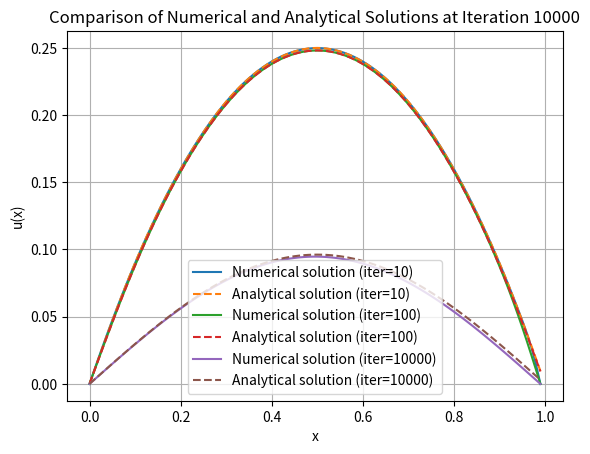

Source code (Python):

# import numpy as np
# import matplotlib.pyplot as plt


# def analytical(x: float, t: float, m: int):
#     analytical = 0
    
#     for i in range(1, m + 1):
#         an = (-4*((-1)**i -1)/(np.pi**3 *i**3)) * np.exp(-i ** 2 * np.pi ** 2 * t) * np.sin(i * np.pi * x)
#         analytical += an
#     return  analytical


# def initial(x):
#     return x-x**2


# n = 100
# m = 10
# dx = 1 / n
# dt = 0.0001


# xlist = [i * dx for i in range(n)]

# # Define the iteration limits
# iteration_limits = [10, 100, 1000]

# # Loop through each iteration limit and plot the solution
# for iter_limit in iteration_limits:
#     u_n = [initial(x) for x in xlist] 
#     u_n1 = np.zeros(n)
#     iter = 0

   
#     while iter < iter_limit:
#         for i in range(1, n - 1):
#             u_n1[i] = u_n[i] + (dt / dx / dx) * (u_n[i + 1] - 2 * u_n[i] + u_n[i - 1])
#         u_n1[0] =0
#         u_n1[n - 1] = 0
#         u_n = u_n1.copy()
#         iter += 1

 
#     anall_solution = [analytical(x, iter_limit * dt, m) for x in xlist]
    
#     # Plotting
#     plt.plot(xlist, u_n, label=f"Numerical solution (iter={iter_limit})")
#     plt.plot(xlist, anall_solution, '--', label=f"Analytical solution (iter={iter_limit})")
#     plt.xlabel("x")
#     plt.ylabel("u(x)")
#     plt.legend()
#     plt.grid()
#     plt.title(f"Comparison of Numerical and Analytical Solutions at Iteration {iter_limit}")
#     plt.show()

# import numpy as np
# import matplotlib.pyplot as plt

# def analytical(x: float, t: float, m: int):
    
#     analytical = 0
#     for i in range(1, m + 1):
#         an = 32 * ((12 * (-1)**(i + 1) / ((2 * i - 1)**4 * np.pi**4)) - (3 / ((2 * i - 1)**3 * np.pi**3))) * \
#              np.exp(-(2 * i - 1)**2 * t * np.pi**2 / 4) * np.sin((2 * i - 1) * np.pi * x / 2)
#         analytical += an
#     return analytical

# def initial(x):
#     return 3 * x**2 - 2 * x**3


# n = 100 
# m = 10   
# dx = 1 / n  
# dt = 0.0001  


# xlist = [i * dx for i in range(n)]
# u_n = [initial(x) for x in xlist]
# u_n1 = np.zeros(n)

# # Iterate for time steps
# # max_iter = 10  
# # max_iter = 100
# max_iter = 1000
# iter = 0

# while iter <= max_iter:
    
#     for i in range(1, n - 1):
#         u_n1[i] = u_n[i] + (dt / dx / dx) * (u_n[i + 1] - 2 * u_n[i] + u_n[i - 1])
    
#     # Boundary conditions
#     u_n1[0] = 0  # Dirichlet boundary condition at x = 0
#     u_n1[n - 1] = u_n1[n - 2]  # neumann boundary condition at x = 1
    
    
#     u_n = u_n1.copy()
#     iter += 1


# final_time = max_iter * dt
# anall_solution = [analytical(xi, final_time, m) for xi in xlist]

# # Plot the results
# plt.plot(xlist, u_n, label="Numerical solution")
# plt.plot(xlist, anall_solution, color='pink', label="Analytical solution")
# plt.xlabel('x')
# plt.ylabel('u(x,t)')
# plt.legend()
# plt.grid(True)
# plt.title("Numerical vs Analytical Solution")
# plt.show()




import numpy as np
import matplotlib.pyplot as plt

def analytical(x: float, t: float, m: int):
    analytical = 0
    
    for i in range(1, m + 1):
        an = (-4*((-1)**i -1)/(np.pi**3 *i**3)) * np.exp(-i ** 2 * np.pi ** 2 * t) * np.sin(i * np.pi * x)
        analytical += an
    return  analytical


def initial(x):
    return x-x**2


n = 100
m = 10
dx = 1 / n
dt = 0.00001


xlist = [i * dx for i in range(n)]
iteration_limits = [10, 100, 10000]

# Loop through each iteration limit and plot the solution
for iter_limit in iteration_limits:
    u_n = [initial(x) for x in xlist] 
    u_n1 = np.zeros(n)
    iter = 0

    while iter < iter_limit:
        for i in range(1, n - 1):
            u_n1[i] = u_n[i] + (dt / dx / dx) * (u_n[i + 1] - 2 * u_n[i] + u_n[i - 1])
        u_n1[0] =0
        u_n1[n - 1] =0 
        u_n = u_n1.copy()
        iter += 1

 
    anall_solution = [analytical(x, iter_limit * dt, m) for x in xlist]

    plt.plot(xlist, u_n, label=f"Numerical solution (iter={iter_limit})")
    plt.plot(xlist, anall_solution, '--', label=f"Analytical solution (iter={iter_limit})")
    plt.xlabel("x")
    plt.ylabel("u(x)")
    plt.legend()
    plt.grid()
    plt.title(f"Comparison of Numerical and Analytical Solutions at Iteration {iter_limit}")
    plt.show()